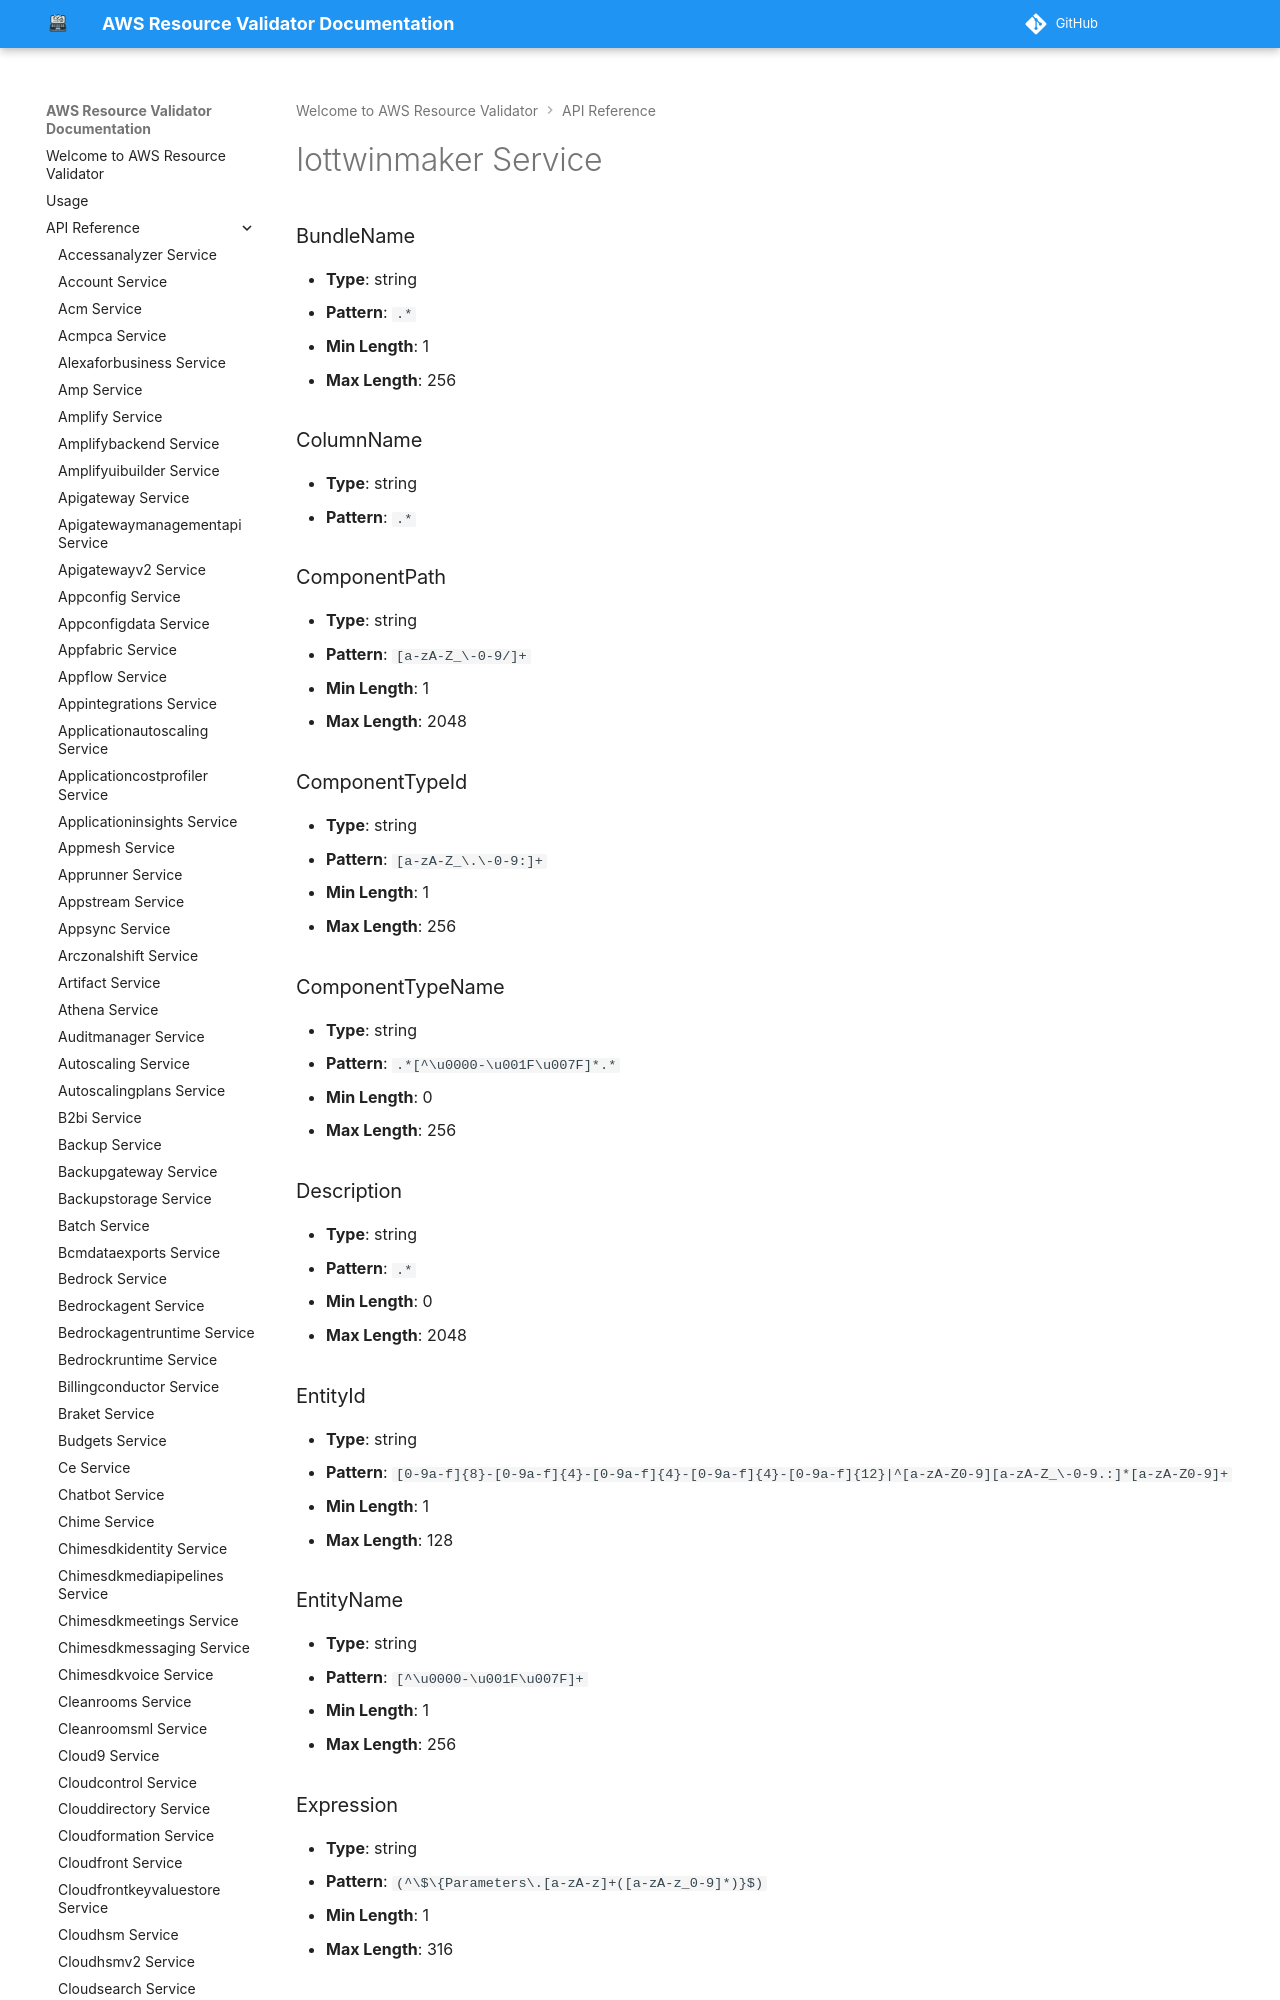

repository: CoreOxide/aws_resource_validator · page: api/iottwinmaker/index.html · generator: mkdocs

# Iottwinmaker Service

### BundleName
- **Type**: string
- **Pattern**: `.*`
- **Min Length**: 1
- **Max Length**: 256

### ColumnName
- **Type**: string
- **Pattern**: `.*`

### ComponentPath
- **Type**: string
- **Pattern**: `[a-zA-Z_\-0-9/]+`
- **Min Length**: 1
- **Max Length**: 2048

### ComponentTypeId
- **Type**: string
- **Pattern**: `[a-zA-Z_\.\-0-9:]+`
- **Min Length**: 1
- **Max Length**: 256

### ComponentTypeName
- **Type**: string
- **Pattern**: `.*[^\u0000-\u001F\u007F]*.*`
- **Min Length**: 0
- **Max Length**: 256

### Description
- **Type**: string
- **Pattern**: `.*`
- **Min Length**: 0
- **Max Length**: 2048
